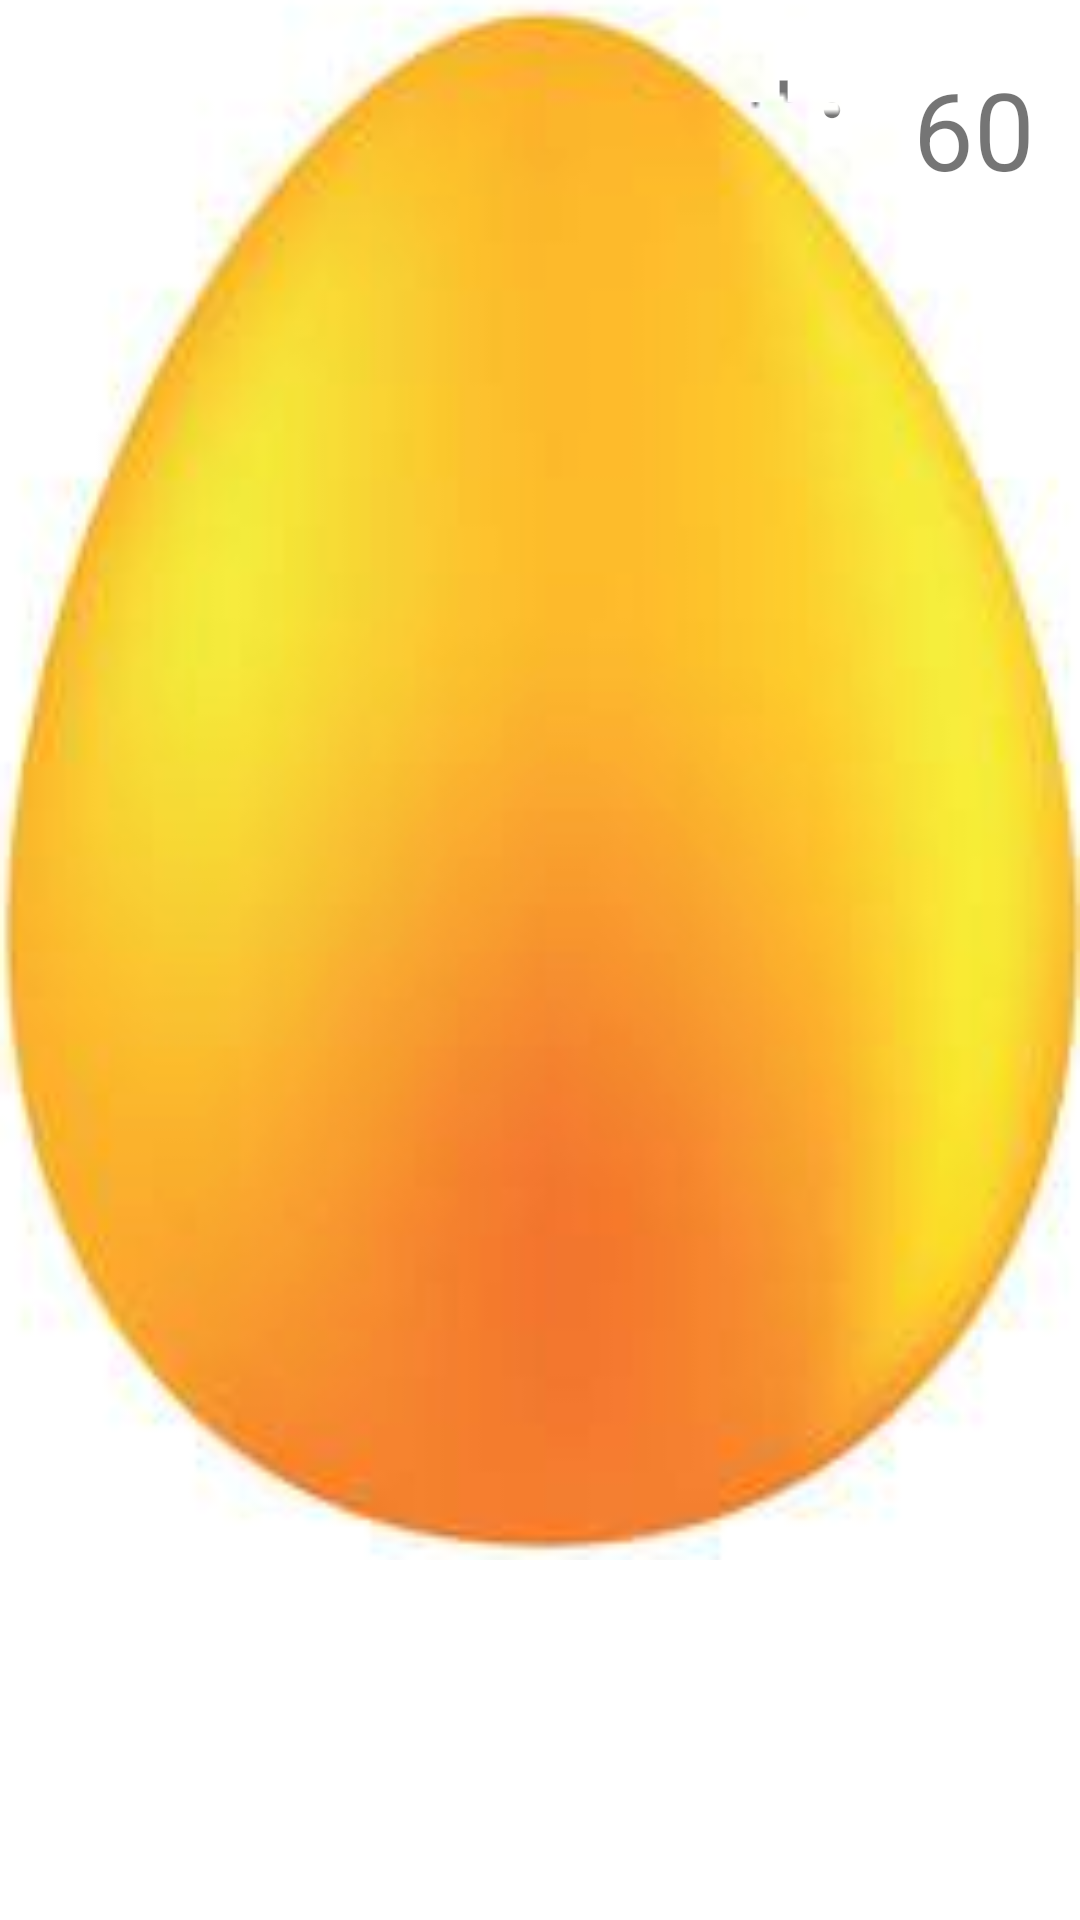

The Android layout XML behind this screen, and the referenced resources:
<!-- AndroidManifest.xml: application theme AppTheme -->
<!-- res/layout/activity_egg_play.xml -->
<?xml version="1.0" encoding="utf-8"?>
<RelativeLayout xmlns:android="http://schemas.android.com/apk/res/android"
    xmlns:app="http://schemas.android.com/apk/res-auto"
    xmlns:tools="http://schemas.android.com/tools"
    android:layout_width="match_parent"
    android:layout_height="match_parent"
    android:background="@color/white"
    tools:context="com.health.pusun.device.EggPlayActivity">

    <TextView
        android:id="@+id/countdown"
        android:layout_width="wrap_content"
        android:layout_height="wrap_content"
        android:layout_alignParentRight="true"
        android:layout_marginRight="15dp"
        android:layout_marginTop="15dp"
        android:textSize="36sp"
        android:text="倒计时：60"
        />

    <TextView
        android:id="@+id/title"
        android:layout_width="wrap_content"
        android:layout_height="wrap_content"
        android:gravity="center_horizontal"
        android:layout_centerHorizontal="true"
        android:layout_marginTop="150dp"
        android:textSize="56sp"
        android:text="击中数"/>

    <TextView
        android:id="@+id/num"
        android:layout_width="wrap_content"
        android:layout_height="wrap_content"
        android:gravity="center_horizontal"
        android:layout_centerHorizontal="true"
        android:layout_below="@+id/title"
        android:textSize="200sp"
        android:text="0" />
    
    <Button
        android:id="@+id/egg1"
        android:layout_width="600dp"
        android:layout_height="800dp"
        android:layout_alignParentBottom="true"
        android:layout_marginBottom="120dp"
        android:layout_centerHorizontal="true"
        android:gravity="center_horizontal"
        android:background="@drawable/egg1"/>
    
</RelativeLayout>
<!-- resources referenced by this layout -->
<resources>
  <!-- drawable egg1: png bitmap (drawable, 54643 bytes) -->
  <style name="AppTheme" parent="Theme.AppCompat.Light.NoActionBar">
          
          <item name="colorPrimary">@color/colorPrimary</item>
          <item name="colorPrimaryDark">@color/colorPrimaryDark</item>
          <item name="colorAccent">@color/colorAccent</item>
          <item name="windowNoTitle">true</item>
      </style>
  <color name="colorPrimary">#3F51B5</color>
  <color name="colorPrimaryDark">#303F9F</color>
  <color name="colorAccent">#FF4081</color>
  <!-- not gathered from this repository: default colours our renderer supplied (Android Studio template values) -->
  <color name="white">#FFFFFFFF</color>
</resources>
